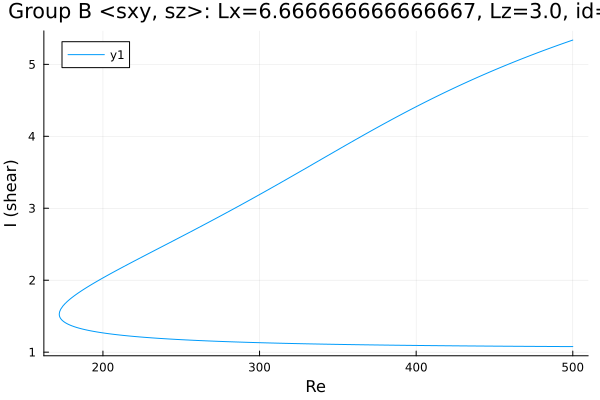

Source data for this figure (header and first rows):
Re, shear
500.0, 1.077
499.3, 1.077
497.8, 1.077
496.4, 1.078
495, 1.078
493.6, 1.078
492.2, 1.078
490.8, 1.078
489.4, 1.078
487.9, 1.078
486.5, 1.079
485.1, 1.079
483.7, 1.079
482.3, 1.079
480.9, 1.079
479.5, 1.079
478, 1.08
476.6, 1.08
475.2, 1.08
473.8, 1.08
472.4, 1.08
471, 1.081
469.6, 1.081
468.1, 1.081
466.7, 1.081
466.1, 1.081
464.6, 1.081
463.2, 1.082
461.8, 1.082
460.4, 1.082
459, 1.082
457.6, 1.082
456.2, 1.083
454.7, 1.083
453.3, 1.083
451.9, 1.083
450.5, 1.083
449.1, 1.084
447.7, 1.084
446.3, 1.084
444.8, 1.084
443.4, 1.085
442, 1.085
440.6, 1.085
439.2, 1.085
437.8, 1.086
436.4, 1.086
434.9, 1.086
433.5, 1.086
432.1, 1.087
430.7, 1.087
429.3, 1.087
427.9, 1.087
426.5, 1.088
425.1, 1.088
423.6, 1.088
422.2, 1.088
420.8, 1.089
419.4, 1.089
418, 1.089
... 476 more rows
